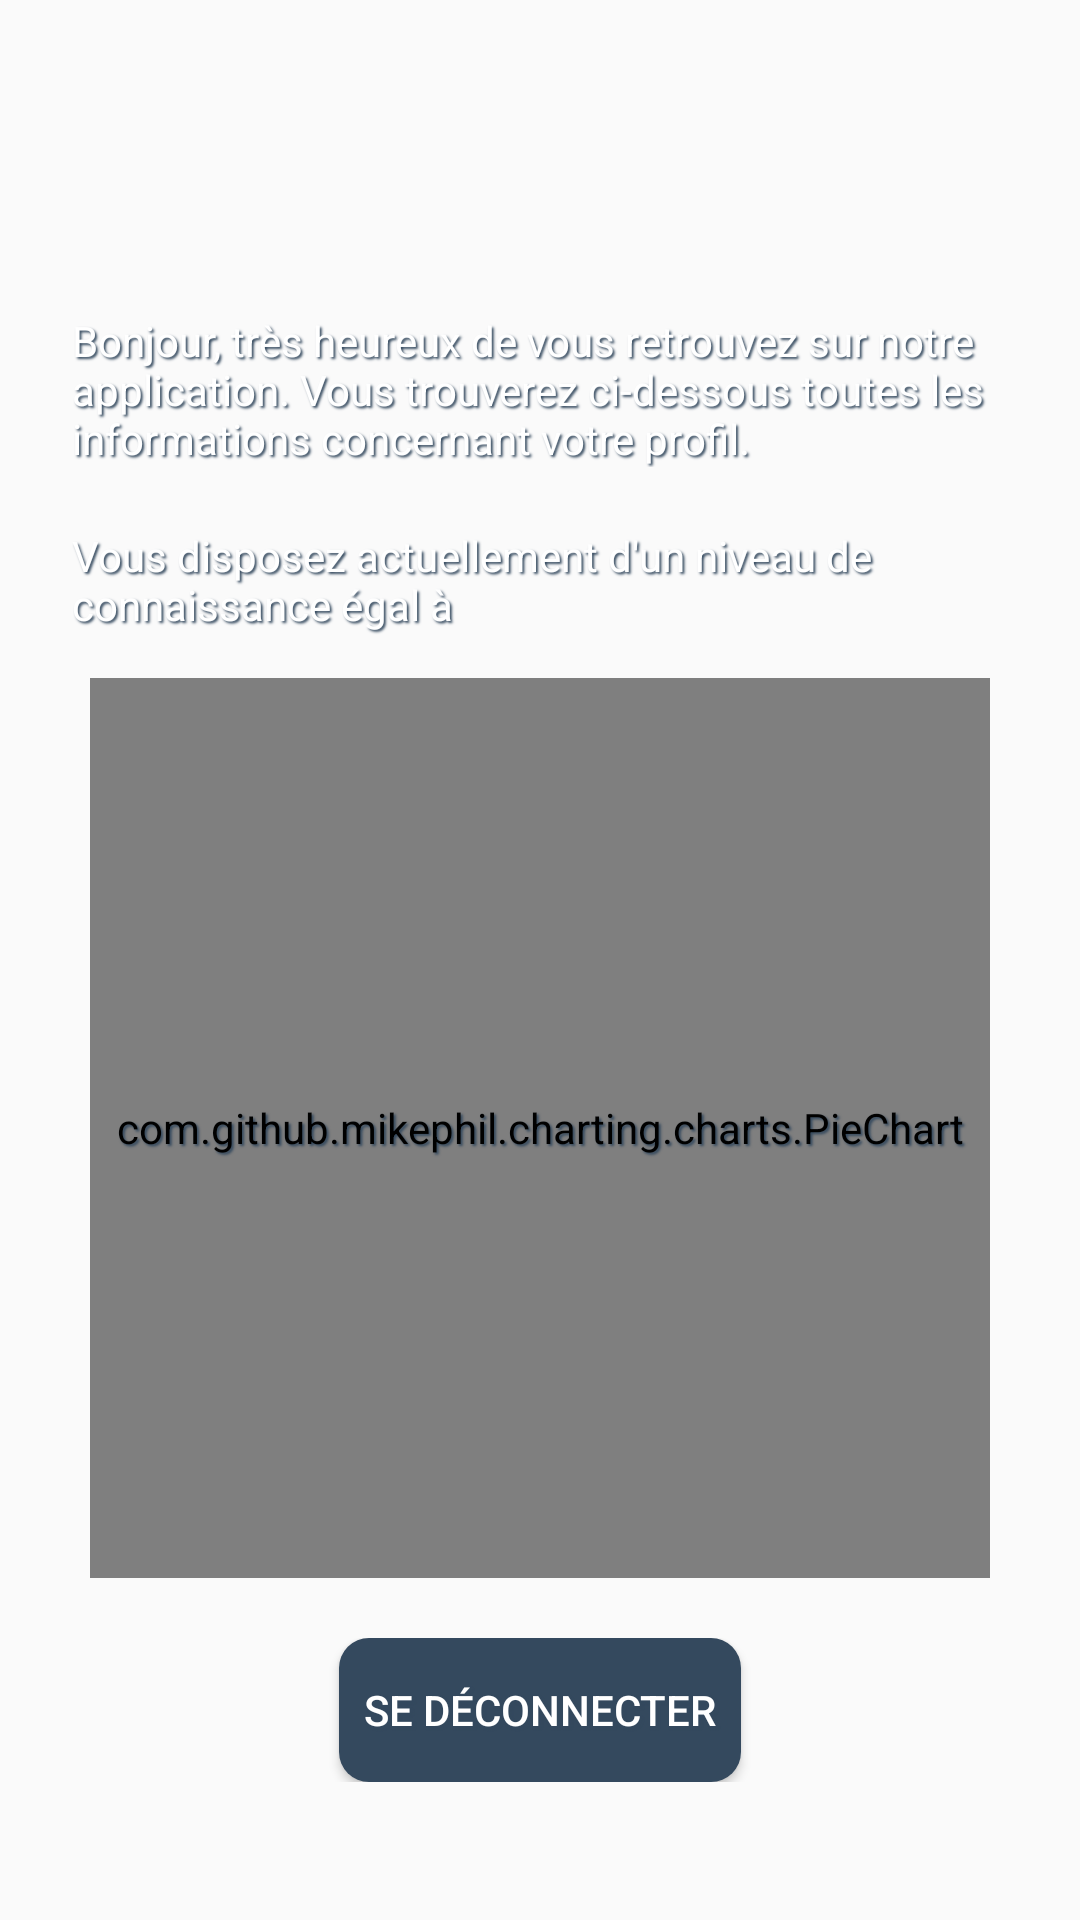

This screen was rendered from an Android layout file. Write that file and the resources it references.
<!-- AndroidManifest.xml: application theme AppTheme -->
<!-- res/layout/info_user_view.xml -->
<?xml version="1.0" encoding="utf-8"?>
<LinearLayout xmlns:android="http://schemas.android.com/apk/res/android"
    android:orientation="vertical"
    android:layout_width="match_parent"
    android:layout_height="match_parent"
    android:background="@drawable/background_wine">

    <TextView
        android:layout_width="match_parent"
        android:layout_height="wrap_content"
        android:layout_marginTop="80dp"
        android:text="@string/info_user_text"
        android:textColor="#fff"
        android:shadowColor="@color/toolbar_color"
        android:shadowDx="2"
        android:shadowDy="2"
        android:shadowRadius="1.5"
        android:paddingTop="@dimen/activity_horizontal_margin"
        android:paddingLeft="@dimen/activity_horizontal_margin"
        android:paddingRight="@dimen/activity_horizontal_margin"/>

    <TextView
        android:layout_width="match_parent"
        android:layout_height="wrap_content"
        android:layout_marginTop="10dp"
        android:id="@+id/user_mark"
        android:text="@string/info_user_mark"
        android:paddingBottom="15dp"
        android:textColor="#fff"
        android:shadowColor="@color/toolbar_color"
        android:shadowDx="2"
        android:shadowDy="2"
        android:shadowRadius="1.5"
        android:paddingTop="@dimen/betwenn_two_text"
        android:paddingLeft="@dimen/activity_horizontal_margin"
        android:paddingRight="@dimen/activity_horizontal_margin"/>

    

    <com.github.mikephil.charting.charts.PieChart
        android:id="@+id/chart1"
        android:layout_gravity="center_horizontal"
        android:layout_width="300dp"
        android:layout_height="300dp"/>

    <LinearLayout
        android:layout_width="match_parent"
        android:layout_height="wrap_content"
        android:orientation="horizontal"
        android:gravity="center_horizontal"
        android:layout_marginTop="20dp">

        <Button
            android:layout_width="134dp"
            android:layout_height="wrap_content"
            android:background="@drawable/rounded_button"
            android:id="@+id/loggout"
            android:text="@string/info_user_disconnect"
            android:textAlignment="center"
            android:textColor="@color/white"/>
    </LinearLayout>

</LinearLayout>
<!-- resources referenced by this layout -->
<resources>
  <color name="toolbar_color">#34495e</color>
  <color name="white">#ffffffff</color>
  <dimen name="activity_horizontal_margin">24dp</dimen>
  <dimen name="betwenn_two_text">10dp</dimen>
  <!-- drawable rounded_button (drawable) -->
  <?xml version="1.0" encoding="utf-8"?>
  <shape xmlns:android="http://schemas.android.com/apk/res/android" android:shape="rectangle" >
      <corners
          android:radius="10dp"
          />
      <solid
          android:color="#34495e"
          />
      <size
          android:width="100dp"
          android:height="30dp"/>
  </shape>
  <string name="info_user_disconnect">Se déconnecter</string>
  <string name="info_user_mark">Vous disposez actuellement d\'un niveau de connaissance égal à </string>
  <string name="info_user_text">Bonjour, très heureux de vous retrouvez sur notre application. Vous trouverez ci-dessous toutes les informations concernant votre profil.</string>
  <string name="info_user_who_you_are">a definir</string>
  <style name="AppTheme" parent="Theme.AppCompat.Light.DarkActionBar">
          
          <item name="colorPrimary">@color/colorBackground</item>
          <item name="colorPrimaryDark">@color/toolbar_color</item>
          <item name="colorAccent">@color/toolbar_color</item>
          <item name="actionBarStyle">@style/AppTheme.ActionBar</item>
          <item name="actionMenuTextAppearance">@style/MyMenuTextAppearance</item>
          <item name="android:textColorHint">@color/white</item>
          <item name="android:shadowColor">@color/toolbar_color</item>
          <item name="android:shadowDx">2</item>
          <item name="android:shadowDy">2</item>
          <item name="android:shadowRadius">1.5</item>
      </style>
  <color name="colorBackground">#1565c0</color>
  <style name="AppTheme.ActionBar" parent="Theme.AppCompat.Light.DarkActionBar">
          <item name="background">@color/colorPrimary</item>
          <item name="elevation">0dp</item>
      </style>
  <style name="MyMenuTextAppearance" parent="android:TextAppearance.Holo.Widget.ActionBar.Menu">
          <item name="android:textAllCaps">false</item>
          <item name="android:textSize">@dimen/menu_text_size</item>
      </style>
  <color name="colorPrimary">#3F51B5</color>
  <dimen name="menu_text_size">16dp</dimen>
</resources>
